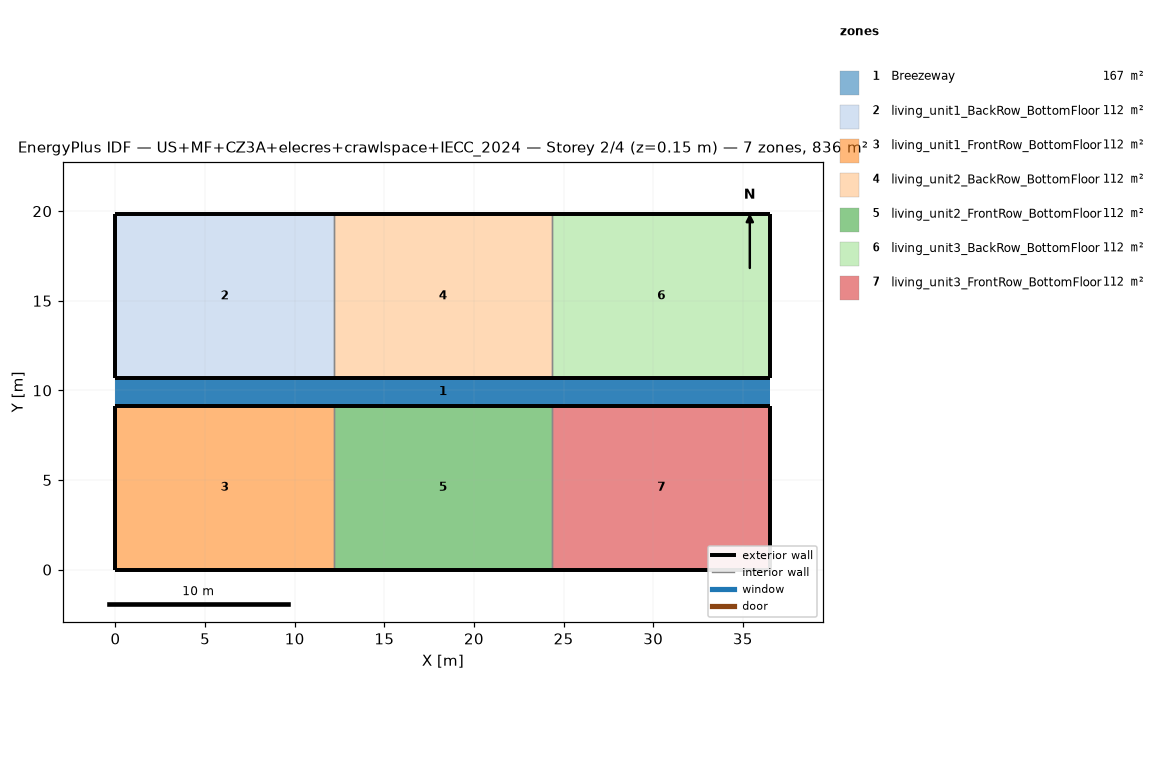
=== STOREY PLAN SPEC (per zone: floor XY polygon, exterior-wall plan segments, windows/doors) ===
zone 1: Breezeway  (167.0 m²)
  floor: (36.54, 9.16) (0.00, 9.16) (0.00, 10.68) (36.54, 10.68)
  floor: (36.54, 9.16) (0.00, 9.16) (0.00, 10.68) (36.54, 10.68)
  floor: (36.54, 9.16) (0.00, 9.16) (0.00, 10.68) (36.54, 10.68)
zone 2: living_unit1_BackRow_BottomFloor  (111.5 m²)
  floor: (12.18, 10.68) (0.00, 10.68) (0.00, 19.84) (12.18, 19.84)
  exterior wall: (0.00, 10.68) – (12.18, 10.68)  [12.2 m]
  exterior wall: (12.18, 19.84) – (0.00, 19.84)  [12.2 m]
  exterior wall: (0.00, 19.84) – (0.00, 10.68)  [9.2 m]
  interior walls: 1
zone 3: living_unit1_FrontRow_BottomFloor  (111.5 m²)
  floor: (12.18, 0.00) (0.00, 0.00) (0.00, 9.16) (12.18, 9.16)
  exterior wall: (0.00, 0.00) – (12.18, 0.00)  [12.2 m]
  exterior wall: (12.18, 9.16) – (0.00, 9.16)  [12.2 m]
  exterior wall: (0.00, 9.16) – (0.00, 0.00)  [9.2 m]
  interior walls: 1
zone 4: living_unit2_BackRow_BottomFloor  (111.5 m²)
  floor: (24.36, 10.68) (12.18, 10.68) (12.18, 19.84) (24.36, 19.84)
  exterior wall: (12.18, 10.68) – (24.36, 10.68)  [12.2 m]
  exterior wall: (24.36, 19.84) – (12.18, 19.84)  [12.2 m]
  interior walls: 2
zone 5: living_unit2_FrontRow_BottomFloor  (111.5 m²)
  floor: (24.36, 0.00) (12.18, 0.00) (12.18, 9.16) (24.36, 9.16)
  exterior wall: (12.18, 0.00) – (24.36, 0.00)  [12.2 m]
  exterior wall: (24.36, 9.16) – (12.18, 9.16)  [12.2 m]
  interior walls: 2
zone 6: living_unit3_BackRow_BottomFloor  (111.5 m²)
  floor: (36.54, 10.68) (24.36, 10.68) (24.36, 19.84) (36.54, 19.84)
  exterior wall: (24.36, 10.68) – (36.54, 10.68)  [12.2 m]
  exterior wall: (36.54, 10.68) – (36.54, 19.84)  [9.2 m]
  exterior wall: (36.54, 19.84) – (24.36, 19.84)  [12.2 m]
  interior walls: 1
zone 7: living_unit3_FrontRow_BottomFloor  (111.5 m²)
  floor: (36.54, 0.00) (24.36, 0.00) (24.36, 9.16) (36.54, 9.16)
  exterior wall: (24.36, 0.00) – (36.54, 0.00)  [12.2 m]
  exterior wall: (36.54, 0.00) – (36.54, 9.16)  [9.2 m]
  exterior wall: (36.54, 9.16) – (24.36, 9.16)  [12.2 m]
  interior walls: 1

=== DERIVED (storey summary) ===
Building: US+MF+CZ3A+elecres+crawlspace+IECC_2024
Storey: 2 of 4  (floor level z = 0.15 m)
Storey gross floor area: 836.2 m²
Zones on this storey: 7
  - Breezeway: floor 167.0 m²
  - living_unit1_BackRow_BottomFloor: floor 111.5 m²; exterior wall 33.5 m (86.9 m²); WWR 0.0%
  - living_unit1_FrontRow_BottomFloor: floor 111.5 m²; exterior wall 33.5 m (86.9 m²); WWR 0.0%
  - living_unit2_BackRow_BottomFloor: floor 111.5 m²; exterior wall 24.4 m (63.1 m²); WWR 0.0%
  - living_unit2_FrontRow_BottomFloor: floor 111.5 m²; exterior wall 24.4 m (63.1 m²); WWR 0.0%
  - living_unit3_BackRow_BottomFloor: floor 111.5 m²; exterior wall 33.5 m (86.9 m²); WWR 0.0%
  - living_unit3_FrontRow_BottomFloor: floor 111.5 m²; exterior wall 33.5 m (86.9 m²); WWR 0.0%
Zone adjacency (shared interzone walls):
  - living_unit1_BackRow_BottomFloor ↔ living_unit2_BackRow_BottomFloor
  - living_unit1_FrontRow_BottomFloor ↔ living_unit2_FrontRow_BottomFloor
  - living_unit2_BackRow_BottomFloor ↔ living_unit3_BackRow_BottomFloor
  - living_unit2_FrontRow_BottomFloor ↔ living_unit3_FrontRow_BottomFloor